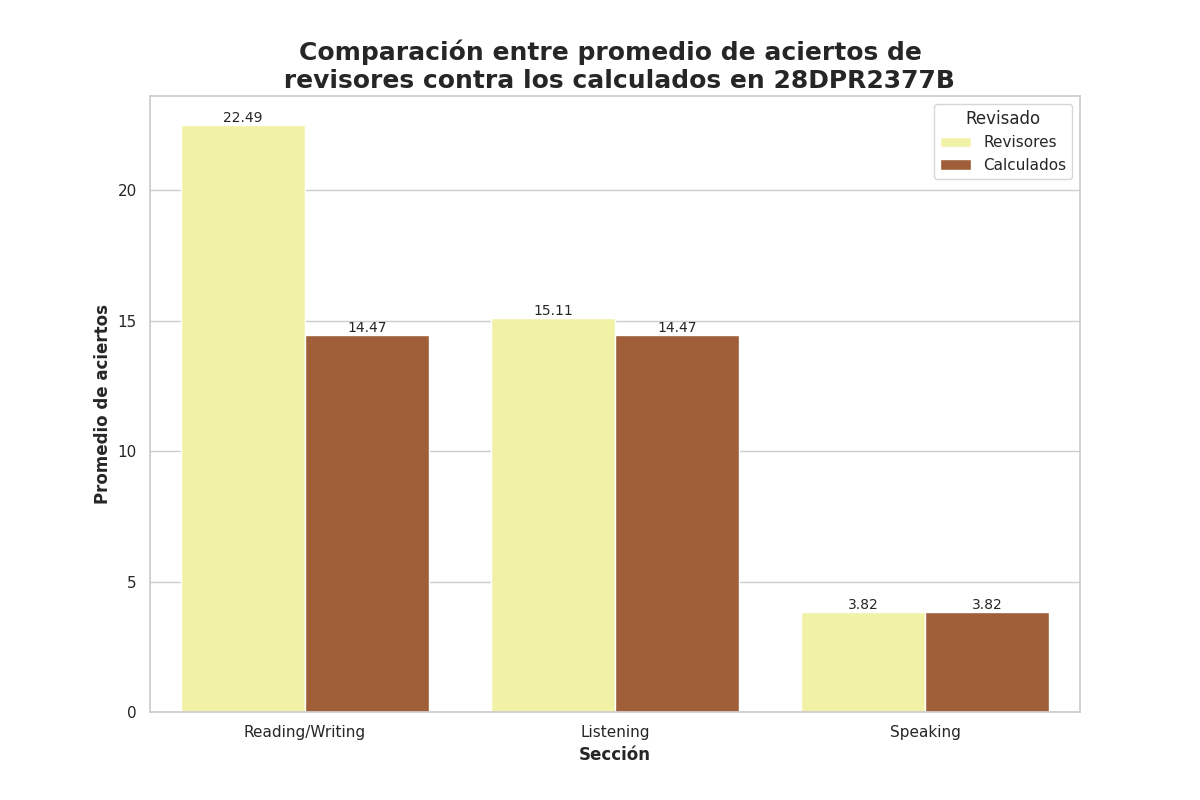

The table this chart was drawn from, first rows:
Seccion, Revisado, Aciertos
Reading/Writing, Revisores, 22.49
Reading/Writing, Calculados, 14.47
Listening, Revisores, 15.11
Listening, Calculados, 14.47
Speaking, Revisores, 3.82
Speaking, Calculados, 3.82
